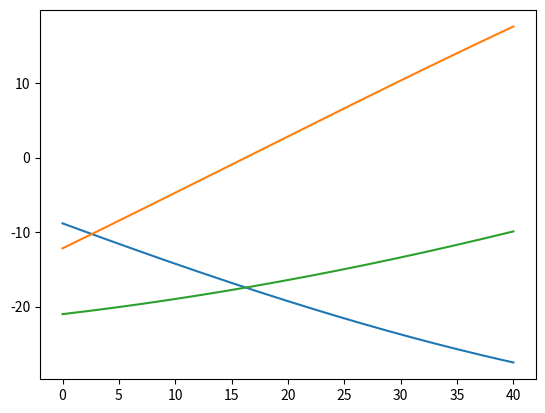

Source code (Python):
import math
import matplotlib.pyplot as plt
import numpy as np
from scipy.spatial.transform import Rotation

def plane_proj(v, n):
    dp = np.dot(v, n)
    norm = np.dot(n, n)
    proj_n = (dp/norm)*n
    proj = v - proj_n
    return proj

class KingPin:
    def __init__(self, kpi = 6, kp_offset = 51.75e-3, caster = 6, caster_offset = -0.4e-3, camber = 0, height = 0.255, toe = 0):
        self.kpi = kpi
        self.kp_offset = kp_offset
        self.caster_offset = caster_offset
        self.caster = caster
        self.camber = camber
        self.height = height
        self.static_wheel_dir = np.array([-math.sin(math.radians(toe))*math.cos(math.radians(camber)), math.cos(math.radians(toe))*math.cos(math.radians(camber)), -math.sin(math.radians(camber))])
        sz = 1/math.sqrt(math.tan(math.radians(caster))**2 + math.tan(math.radians(kpi))**2 + 1)
        sx = -sz*math.tan(math.radians(caster))
        sy = -sz*math.tan(math.radians(kpi))
        self.kp_axis = np.array([sx,sy,sz])
        self.kp_axis /= np.linalg.norm(self.kp_axis)
        self.mecanical_trail = caster_offset + height*math.tan(math.radians(caster))
        self.scrub_radius = kp_offset + height*math.tan(math.radians(kpi))



        return
    
    def flip(self):
        self.kpi*=-1
        self.kp_offset*=-1
        self.kp_axis[1]*=-1
        self.static_wheel_dir[1]*=-1
        return

    def getDynamicCamber(self, steer):
        kpi = math.radians(self.kpi)
        caster = math.radians(self.caster)
        gammak = kpi + np.acos(math.sin(kpi)*np.cos(steer)) - math.pi/2
        gammac = np.acos(math.sin(caster)*np.sin(steer)) - math.pi/2
        gamma = gammak + gammac

        return np.rad2deg(gamma) + self.camber
    
    def getDynamicCamber2(self, steer):
        n = self.getWheelDir(steer)
        camber = math.asin(-n[2])
        return math.degrees(camber)
    
    def getDisplacement(self, steer):
        rot_vec = steer*self.kp_axis
        rot = Rotation.from_rotvec(rot_vec)

        wheel_center = np.array([-self.caster_offset, self.kpi_offset, 0])
        wheel_center = rot.apply(wheel_center)

        camber_dh = self.height*(math.cos(math.radians(self.camber))-math.cos(math.radians(self.getDynamicCamber(math.radians(steer)))))

        return -(wheel_center[2]+camber_dh)

    def getWheelDir(self, steer):
        rot_vec = steer*self.kp_axis
        rot = Rotation.from_rotvec(rot_vec)
        n = rot.apply(self.static_wheel_dir)
        return n
    
    def getTrail(self, steer):
        
        r = [self.mecanical_trail,self.scrub_radius, 0]
        rot_vec = steer*np.array([0,0,1])
        rot = Rotation.from_rotvec(rot_vec)
        ret = rot.apply(r)
        return ret

    def getSteering(self, toe_steer):
        n = self.kp_axis
        ref = self.static_wheel_dir.copy()
        ref_dp = np.dot(ref, n)
        v = np.array([-math.sin(toe_steer), math.cos(toe_steer), 0])
        l = np.dot(v, n)
        c = (l*ref_dp + np.sign(self.static_wheel_dir[1])*n[2]*math.sqrt(l*l - ref_dp*ref_dp + n[2]*n[2]))/(l*l + n[2]*n[2])
        v *= c
        v[2] = (ref_dp - c*l)/n[2]
        proj_v = plane_proj(v, n)
        proj_v/=np.linalg.norm(proj_v)
        proj_ref = plane_proj(ref, n)
        proj_ref/=np.linalg.norm(proj_ref)

        return math.asin(np.dot(np.cross(proj_ref, proj_v),n))

    def getToe(self, steer):
        n = self.getWheelDir(steer)
        ref = self.static_wheel_dir.copy()
        ref[2] = 0
        ref /=np.linalg.norm(ref)
        m = np.array([n[0], n[1], 0])
        m /= np.linalg.norm(m)
        toe = math.asin(np.dot(np.cross(ref, m), [0,0,1]))
        return toe
        
    def getTorque(self, toe, f):

        rot_vec = toe*np.array([0,0,1])
        rot = Rotation.from_rotvec(rot_vec)
        f = rot.apply(f)
        steer = self.getSteering(toe)
        caster = math.radians(self.caster)
        kpi = math.radians(self.kpi)
        wheel_center = np.array([-self.caster_offset, self.kp_offset, 0])
        wheel_dir = self.getWheelDir(steer)

        rot_vec = steer*self.kp_axis
        rot = Rotation.from_rotvec(rot_vec)

        wheel_center = rot.apply(wheel_center)
        contact_point = wheel_center -self.height*math.sqrt(1-wheel_dir[2]**2)*np.array([0,0,1])
        torque_vec = np.cross(contact_point, f)
        return np.dot(torque_vec, self.kp_axis)

    def setOffsetFromLowerTab(self, pos):
        pos = np.array(pos)
        pos += (self.height-pos[2]/self.kp_axis[2])*self.kp_axis
        self.kp_offset = pos[1]
        self.caster = pos[0]
        return

def plotCamberVar(kp_list, range, numpoints):
    st = np.linspace(range[0], range[1], numpoints)
    plt.figure()
    plt.axhline(y=0, color='r', linestyle='--', linewidth=2)
    for kp in kp_list:
        x1 = []
        x = []
        y1 = []
        y2 = []
        for e in st:
            y1.append(kp.getDynamicCamber(np.deg2rad(e)))
            y2.append(kp.getDynamicCamber2(np.deg2rad(-e)))
            x.append(kp.getToe(np.deg2rad(e)))
        #plt.plot(st, y1)
        plt.plot(np.rad2deg(x), y2)
    plt.show()
    return

def getJoeM(kp, toe, f):
    steer = math.radians(toe)
    kpi = math.radians(kp.kpi)
    caster = math.radians(kp.caster)
    trail = kp.getTrail(steer)
    sr = trail[1]
    mt = trail[0]
    mfz = f[2]*sr*math.sin(kpi)*math.sin(steer) - f[2]*sr*math.sin(caster)*math.cos(steer)
    mfy = -f[1]*mt*math.cos(caster)*math.cos(steer)
    mfx = -f[0]*sr*math.cos(kpi)*math.cos(steer)
    return [mfx, mfy, mfz]

def getMFz(kpi, sr0, lh, steer, fz):
    sr = sr0-math.tan(kpi)*lh
    print("sr = %.1f"%(1000*sr))
    return sr*math.sin(kpi)*np.sin(steer)*fz

def printMFz(kpi, sr0, lh, steer, fz, numpoints):
    st = np.linspace(steer[0], steer[1], numpoints)
    y = getMFz(kpi, sr0, lh, st, fz)
    st = np.rad2deg(st)
    plt.plot(st, y)
    print(max(y))
    return

def getBumpForce(bump, fz, height):
    hc = (height-bump)/height
    s =math.sqrt(1 - hc**2)
    fx = fz*s
    return fx

k1 = KingPin(kpi = 6, caster = 7, camber=0.0, height=0.200)
k1.setOffsetFromLowerTab([0,0.081,0.123])
k2 = KingPin(kpi = 6, caster = 7, camber=0.0, height=0.200)
k2.setOffsetFromLowerTab([0,0.081,0.123])
k2.flip()
steer = math.radians(20)
f1 = [-10,750,1000]
f2 = [-10,450,600]
t1 = k1.getTorque(steer, f1)
t2 = k2.getTorque(steer, f2)

"""
"""
fl = [-10, 764, 459]
fr = [-10, 1557, 1040]
x = np.linspace(0,40,1000)
y1 = []
y2 = []
y3 = []
for e in x:
    steer = math.radians(e)
    k1 = KingPin(kpi = 10, caster = 3, camber=0.0, height=0.200)
    k1.setOffsetFromLowerTab([0,0.081,0.123])
    k2 = KingPin(kpi = 10, caster = 3, camber=0.0, height=0.200)
    k2.setOffsetFromLowerTab([0,0.081,0.123])
    k2.flip()
    t1 = k1.getTorque(steer, fl)
    t2 = k2.getTorque(steer, fr)
    y1.append(t1)
    y2.append(t2)
    y3.append(t1+t2)


plt.figure()
plt.plot(x, y1)
plt.plot(x, y2)
plt.plot(x, y3)
plt.show()
fl = [-10,0,850]
fr = [-getBumpForce(0.02,850,0.2)-10,0,850]
k1 = KingPin(kpi = 10, caster = 2.5, camber=-0.2, height=0.200)
k1.setOffsetFromLowerTab([0,0.081,0.123])
k2 = KingPin(kpi = 10, caster = 2.5, camber=-0.2, height=0.200)
k2.setOffsetFromLowerTab([0,0.081,0.123])
k2.flip()

#plotCamberVar([k1,k2], [-35, 35], 1000)
